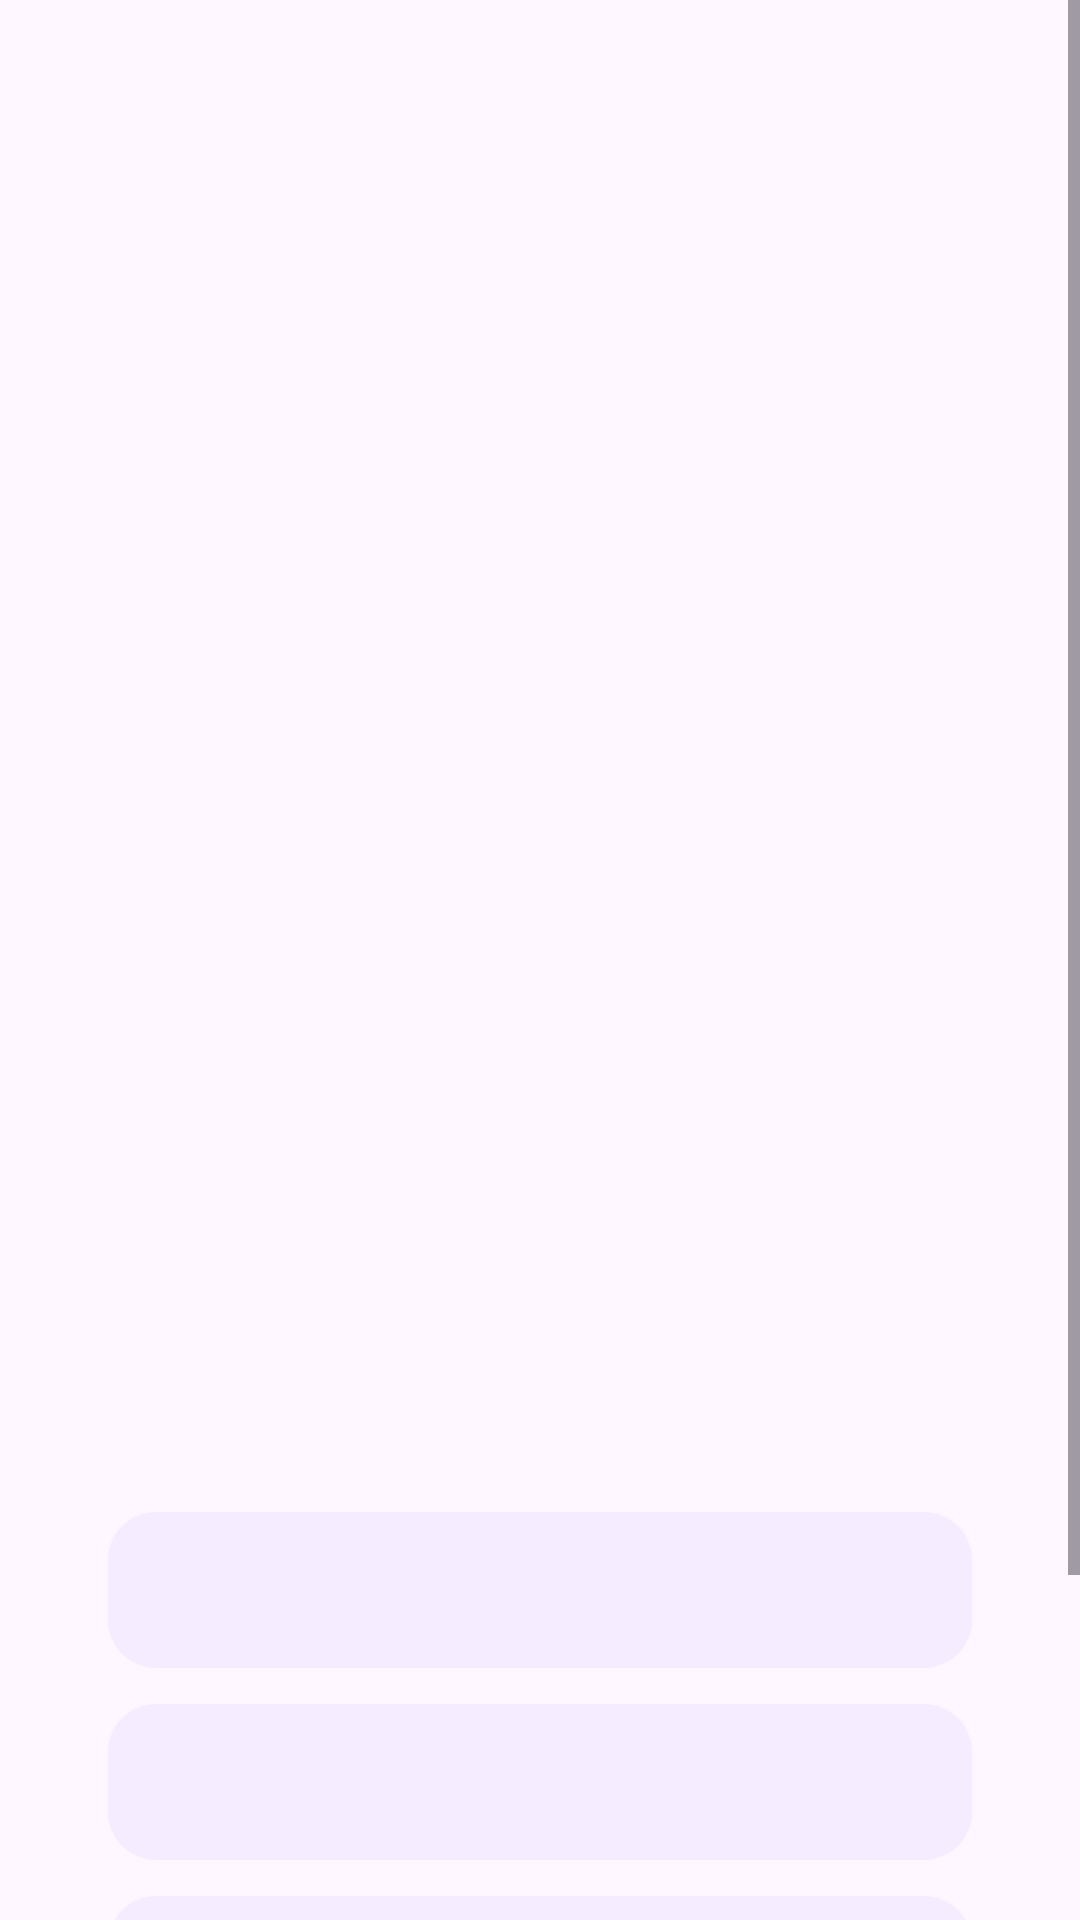

Produce the Android XML layout that renders to this screen, including the resource entries it uses.
<!-- AndroidManifest.xml: application theme Theme.WeatherApp -->
<!-- res/layout/skeleton_home_weather.xml -->
<?xml version="1.0" encoding="utf-8"?>
<ScrollView xmlns:android="http://schemas.android.com/apk/res/android"
    xmlns:app="http://schemas.android.com/apk/res-auto"
    android:layout_width="match_parent"
    android:layout_height="match_parent"
    android:backgroundTint="@color/card_background">

    <androidx.constraintlayout.widget.ConstraintLayout
        android:layout_width="match_parent"
        android:layout_height="wrap_content">

        
        <FrameLayout
            android:id="@+id/skeletonHeroSection"
            android:layout_width="match_parent"
            android:layout_height="@dimen/dp_400"
            android:layout_margin="@dimen/dp_16"
            android:background="@drawable/skeleton_shimmer_background"
            app:layout_constraintTop_toTopOf="parent"
            app:layout_constraintStart_toStartOf="parent">

            
            <View
                android:layout_width="@dimen/dp_200"
                android:layout_height="@dimen/dp_24"
                android:layout_gravity="top|start"
                android:layout_margin="@dimen/dp_16"
                android:background="@drawable/skeleton_shimmer_item" />

            
            <View
                android:layout_width="@dimen/dp_24"
                android:layout_height="@dimen/dp_24"
                android:layout_gravity="top|end"
                android:layout_margin="@dimen/dp_16"
                android:background="@drawable/skeleton_shimmer_item" />

            
            <LinearLayout
                android:layout_width="match_parent"
                android:layout_height="wrap_content"
                android:layout_gravity="center_vertical"
                android:orientation="horizontal"
                android:layout_marginHorizontal="@dimen/dp_16">

                <LinearLayout
                    android:layout_width="0dp"
                    android:layout_height="wrap_content"
                    android:layout_weight="1"
                    android:orientation="vertical">

                    
                    <View
                        android:layout_width="@dimen/dp_120"
                        android:layout_height="@dimen/dp_80"
                        android:background="@drawable/skeleton_shimmer_item"
                        android:layout_marginBottom="@dimen/dp_8" />

                    
                    <View
                        android:layout_width="@dimen/dp_150"
                        android:layout_height="@dimen/dp_20"
                        android:background="@drawable/skeleton_shimmer_item" />

                </LinearLayout>

                <LinearLayout
                    android:layout_width="wrap_content"
                    android:layout_height="wrap_content"
                    android:orientation="vertical"
                    android:gravity="center">

                    
                    <View
                        android:layout_width="@dimen/dp_80"
                        android:layout_height="@dimen/dp_80"
                        android:background="@drawable/skeleton_shimmer_item"
                        android:layout_marginBottom="@dimen/dp_8" />

                    
                    <View
                        android:layout_width="@dimen/dp_60"
                        android:layout_height="@dimen/dp_24"
                        android:background="@drawable/skeleton_shimmer_item" />

                </LinearLayout>

            </LinearLayout>

            
            <LinearLayout
                android:layout_width="match_parent"
                android:layout_height="wrap_content"
                android:layout_gravity="bottom"
                android:orientation="horizontal"
                android:layout_margin="@dimen/dp_16">

                
                <View
                    android:layout_width="@dimen/dp_150"
                    android:layout_height="@dimen/dp_20"
                    android:background="@drawable/skeleton_shimmer_item" />

                <View
                    android:layout_width="0dp"
                    android:layout_height="1dp"
                    android:layout_weight="1" />

                
                <LinearLayout
                    android:layout_width="wrap_content"
                    android:layout_height="wrap_content"
                    android:orientation="vertical">

                    <View
                        android:layout_width="@dimen/dp_80"
                        android:layout_height="@dimen/dp_20"
                        android:background="@drawable/skeleton_shimmer_item"
                        android:layout_marginBottom="@dimen/dp_4" />

                    <View
                        android:layout_width="@dimen/dp_80"
                        android:layout_height="@dimen/dp_20"
                        android:background="@drawable/skeleton_shimmer_item" />

                </LinearLayout>

            </LinearLayout>

        </FrameLayout>

        
        <LinearLayout
            android:id="@+id/skeletonDetailsSection"
            android:layout_width="match_parent"
            android:layout_height="wrap_content"
            android:orientation="vertical"
            android:layout_marginHorizontal="@dimen/dp_16"
            android:layout_marginTop="@dimen/dp_24"
            android:background="@drawable/weather_card_background"
            android:padding="@dimen/dp_20"
            app:layout_constraintTop_toBottomOf="@id/skeletonHeroSection">

            
            <LinearLayout
                android:layout_width="match_parent"
                android:layout_height="wrap_content"
                android:orientation="horizontal"
                android:gravity="center_vertical"
                android:layout_marginStart="12dp"
                android:layout_marginBottom="@dimen/dp_16">

                <View
                    android:layout_width="28dp"
                    android:layout_height="28dp"
                    android:background="@drawable/skeleton_shimmer_item"
                    android:layout_marginEnd="12dp" />

                <View
                    android:layout_width="@dimen/dp_150"
                    android:layout_height="@dimen/dp_20"
                    android:background="@drawable/skeleton_shimmer_item" />

            </LinearLayout>

            
            <LinearLayout
                android:layout_width="match_parent"
                android:layout_height="wrap_content"
                android:orientation="vertical">

                
                <include layout="@layout/skeleton_weather_detail_item" />
                <include layout="@layout/skeleton_weather_detail_item" />
                <include layout="@layout/skeleton_weather_detail_item" />
                <include layout="@layout/skeleton_weather_detail_item" />

            </LinearLayout>

        </LinearLayout>

    </androidx.constraintlayout.widget.ConstraintLayout>

</ScrollView>
<!-- res/layout/skeleton_weather_detail_item.xml (included above) -->
<?xml version="1.0" encoding="utf-8"?>
<LinearLayout xmlns:android="http://schemas.android.com/apk/res/android"
    android:layout_width="match_parent"
    android:layout_height="wrap_content"
    android:orientation="horizontal"
    android:gravity="center_vertical"
    android:padding="@dimen/dp_12"
    android:layout_marginBottom="@dimen/dp_12"
    android:background="@drawable/weather_card_detail">

    
    <View
        android:layout_width="@dimen/dp_28"
        android:layout_height="@dimen/dp_28"
        android:background="@drawable/skeleton_shimmer_item"
        android:layout_marginEnd="@dimen/dp_12" />

    
    <View
        android:layout_width="0dp"
        android:layout_height="@dimen/dp_16"
        android:layout_weight="1"
        android:background="@drawable/skeleton_shimmer_item"
        android:layout_marginEnd="@dimen/dp_12" />

    
    <View
        android:layout_width="80dp"
        android:layout_height="@dimen/dp_16"
        android:background="@drawable/skeleton_shimmer_item"
        android:layout_marginEnd="@dimen/dp_8" />

    
    <View
        android:layout_width="@dimen/dp_12"
        android:layout_height="@dimen/dp_12"
        android:background="@drawable/skeleton_shimmer_item"
        android:layout_marginEnd="@dimen/dp_4" />

    
    <View
        android:layout_width="40dp"
        android:layout_height="@dimen/dp_12"
        android:background="@drawable/skeleton_shimmer_item" />

</LinearLayout>
<!-- resources referenced by this layout -->
<resources>
  <color name="card_background">#F8FAFC</color>
  <dimen name="dp_12">12dp</dimen>
  <dimen name="dp_120">120dp</dimen>
  <dimen name="dp_150">150dp</dimen>
  <dimen name="dp_16">16dp</dimen>
  <dimen name="dp_20">20dp</dimen>
  <dimen name="dp_200">200dp</dimen>
  <dimen name="dp_24">24dp</dimen>
  <dimen name="dp_28">28dp</dimen>
  <dimen name="dp_4">4dp</dimen>
  <dimen name="dp_400">400dp</dimen>
  <dimen name="dp_60">60dp</dimen>
  <dimen name="dp_8">8dp</dimen>
  <dimen name="dp_80">80dp</dimen>
  <!-- drawable weather_card_detail (drawable) -->
  <?xml version="1.0" encoding="utf-8"?>
  <shape xmlns:android="http://schemas.android.com/apk/res/android">
      <solid android:color="#30D0BCFF" />
      <corners android:radius="16dp" />
  </shape>
  <style name="Theme.WeatherApp" parent="Base.Theme.WeatherApp" />
  <style name="Base.Theme.WeatherApp" parent="Theme.Material3.DayNight.NoActionBar">
          
          
      </style>
</resources>
